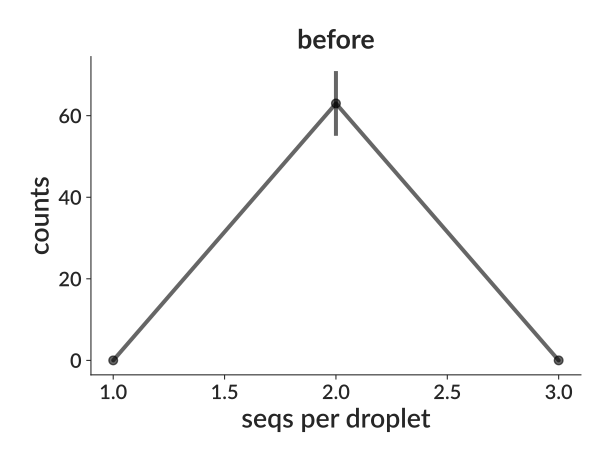

Source data for this figure (header and first rows):
bin_low_edge, contents, binlabel, error
0.5, 0.0, , 0.0
1.5, 63.0, , 7.937
2.5, 0.0, , 0.0
